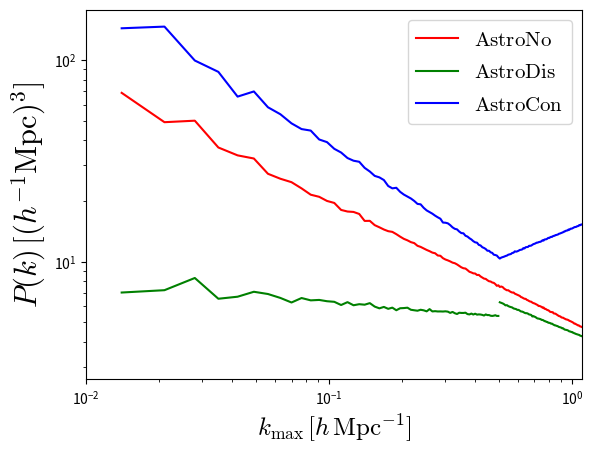

This chart was generated by the following Python code:
from pylab import *
import numpy as np
from matplotlib.ticker import ScalarFormatter
import matplotlib.gridspec as gridspec
from mpl_toolkits.axes_grid1.inset_locator import mark_inset
from matplotlib.ticker import AutoMinorLocator
from matplotlib.colors import LogNorm
from matplotlib.patches import Ellipse
rcParams["mathtext.fontset"]='cm'

############################### figure ###########################
#fig=figure(figsize=(15,10))     #give dimensions to the figure
##################################################################

################################ INPUT #######################################
#axes range
##############################################################################

############################ subplots ############################
#gs = gridspec.GridSpec(2,1,height_ratios=[5,2])
#ax1=plt.subplot(gs[0])
#ax2=plt.subplot(gs[1])

#make a subplot at a given position and with some given dimensions
#ax2=axes([0.4,0.55,0.25,0.1])

#gs.update(hspace=0.0,wspace=0.4,bottom=0.6,top=1.05)
#subplots_adjust(left=None, bottom=None, right=None, top=None,
#                wspace=0.5, hspace=0.5)

#set minor ticks
#ax1.xaxis.set_minor_locator(AutoMinorLocator(4))
#ax1.yaxis.set_minor_locator(AutoMinorLocator(4))


#ax1.xaxis.set_major_formatter( NullFormatter() )   #unset x label 
#ax1.yaxis.set_major_formatter( NullFormatter() )   #unset y label

#ax1.set_xticks([])
#ax1.set_yticks([])


#ax1.get_yaxis().set_label_coords(-0.2,0.5)  #align y-axis for multiple plots
##################################################################

##################### special behaviour stuff ####################
#to show error missing error bars in log scale
#ax1.set_yscale('log',nonposy='clip')  #set log scale for the y-axis

#set the x-axis in %f format instead of %e
#ax1.xaxis.set_major_formatter(ScalarFormatter()) 

#set size of ticks
#ax1.tick_params(axis='both', which='major', labelsize=10)
#ax1.tick_params(axis='both', which='minor', labelsize=8)

#set the position of the ylabel 
#ax1.yaxis.set_label_coords(-0.2, 0.4)

#set yticks in scientific notation
#ax1.ticklabel_format(axis='y',style='sci',scilimits=(1,4))

#set the x-axis in %f format instead of %e
#formatter = matplotlib.ticker.FormatStrFormatter('$%.2e$') 
#ax1.yaxis.set_major_formatter(formatter) 

#add two legends in the same plot
#ax5 = ax1.twinx()
#ax5.yaxis.set_major_formatter( NullFormatter() )   #unset y label 
#ax5.legend([p1,p2],['0.0 eV','0.3 eV'],loc=3,prop={'size':14},ncol=1)

#set points to show in the yaxis
#ax1.set_yticks([0,1,2])

#highlight a zoomed region
#mark_inset(ax1, ax2, loc1=2, loc2=4, fc="none",edgecolor='purple')
##################################################################

############################ plot type ###########################
#standard plot
#p1,=ax1.plot(x,y,linestyle='-',marker='None')

#error bar plot with the minimum and maximum values of the error bar interval
#p1=ax1.errorbar(r,xi,yerr=[delta_xi_min,delta_xi_max],lw=1,fmt='o',ms=2,
#               elinewidth=1,capsize=5,linestyle='-') 

#filled area
#p1=ax1.fill_between([x_min,x_max],[1.02,1.02],[0.98,0.98],color='k',alpha=0.2)

#hatch area
#ax1.fill([x_min,x_min,x_max,x_max],[y_min,3.0,3.0,y_min],#color='k',
#         hatch='X',fill=False,alpha=0.5)

#scatter plot
#p1=ax1.scatter(k1,Pk1,c='b',edgecolor='none',s=8,marker='*')

#plot with markers
#pl4,=ax1.plot(ke3,Pk3/Pke3,marker='.',markevery=2,c='r',linestyle='None')

#set size of dashed lines
#ax.plot([0, 1], [0, 1], linestyle='--', dashes=(5, 1)) #length of 5, space of 1

#image plot
#cax = ax1.imshow(densities,cmap=get_cmap('jet'),origin='lower',
#           extent=[x_min, x_max, y_min, y_max],
#           #vmin=min_density,vmax=max_density)
#           norm = LogNorm(vmin=min_density,vmax=max_density))
#cbar = fig.colorbar(cax, ax2, ax=ax1, ticks=[-1, 0, 1]) #in ax2 colorbar of ax1
#cbar.set_label(r"$M_{\rm CSF}\/[h^{-1}M_\odot]$",fontsize=14,labelpad=-50)
#cbar.ax.tick_params(labelsize=10)  #to change size of ticks

#make a polygon
#polygon = Rectangle((0.4,50.0), 20.0, 20.0, edgecolor='purple',lw=0.5,
#                    fill=False)
#ax1.add_artist(polygon)
####################################################################

x_min, x_max = 1e-2, 1.1
y_min, y_max = 7e-4, 12

kmin = 7e-3
kmax = 2.0

f_out = 'Toy_model_Pk.pdf'

fig = figure()
ax1 = fig.add_subplot(111)

ax1.set_xscale('log')
ax1.set_yscale('log')
    
ax1.set_xlim([x_min,x_max])
#ax1.set_ylim([y_min,y_max])

ax1.set_xlabel(r'$k_{\rm max}\/[h\/{\rm Mpc}^{-1}]$',fontsize=18)
ax1.set_ylabel(r'$P(k)\,[(h^{-1}{\rm Mpc})^3]$',fontsize=22)




seed = 5


np.random.seed(seed)

# find the fundamental frequency, the number of bins up to kmax and the k-array
kF     = kmin
k_bins = int((kmax-kmin)/kF)
k      = np.arange(2,k_bins+2)*kF #avoid k=kF as we will get some negative values
Nk     = 4.0*np.pi*k**2*kF/kF**3  #number of modes in each k-bin


# model 0 
A = 5.0
B = -0.6
Pk = A*k**B
dPk = np.sqrt(Pk**2/Nk)
Pk  = np.random.normal(loc=Pk, scale=dPk)
p1,=ax1.plot(k,Pk,linestyle='-',marker='None', c='r')




# model 1
A = 6.0
B = -0.8
D = 0.5
kpivot = 0.5
fix_A_value = True

# get the hydro Pk part
Pk = A*k**B
indexes = np.where(k>kpivot)[0]
if len(indexes)>0:
    A_value = Pk[indexes[0]]/k[indexes[0]]**D
    if not(fix_A_value):
        A_value = A_value*(0.8 + np.random.random()*0.4)
Pk[indexes] = A_value*k[indexes]**D
dPk = np.sqrt(Pk**2/Nk)
Pk  = np.random.normal(loc=Pk, scale=dPk)
p2,=ax1.plot(k,Pk,linestyle='-',marker='None', c='b')



# model 2
A = 5.0
B = -0.1
D = -0.5
kpivot = 0.5
fix_A_value = False

# get the hydro Pk part
Pk = A*k**B
indexes  = np.where(k>kpivot)[0]
indexes2 = np.where(k<kpivot)[0]
if len(indexes)>0:
    A_value = Pk[indexes[0]]/k[indexes[0]]**D
    if not(fix_A_value):
        A_value = A_value*(0.8 + np.random.random()*0.4)
Pk[indexes] = A_value*k[indexes]**D
dPk = np.sqrt(Pk**2/Nk)
Pk  = np.random.normal(loc=Pk, scale=dPk)
p3,=ax1.plot(k[indexes2],Pk[indexes2],linestyle='-',marker='None', c='g')
p3,=ax1.plot(k[indexes],Pk[indexes],linestyle='-',marker='None', c='g')




#legend
ax1.legend([p1,p3,p2],
           [r"${\rm AstroNo}$",
            r"${\rm AstroDis}$",
            r"${\rm AstroCon}$"],
           loc=0,prop={'size':15},ncol=1,frameon=True)



#ax1.set_title(r'$\sum m_\nu=0.0\/{\rm eV}$',position=(0.5,1.02),size=18)
#title('About as simple as it gets, folks')
#suptitle('About as simple as it gets, folks')  #for title with several panels
#grid(True)
#show()
savefig(f_out, bbox_inches='tight')
close(fig)










###############################################################################
#some useful colors:

#'darkseagreen'
#'yellow'
#"hotpink"
#"gold
#"fuchsia"
#"lime"
#"brown"
#"silver"
#"cyan"
#"dodgerblue"
#"darkviolet"
#"magenta"
#"deepskyblue"
#"orchid"
#"aqua"
#"darkorange"
#"coral"
#"lightgreen"
#"salmon"
#"bisque"
